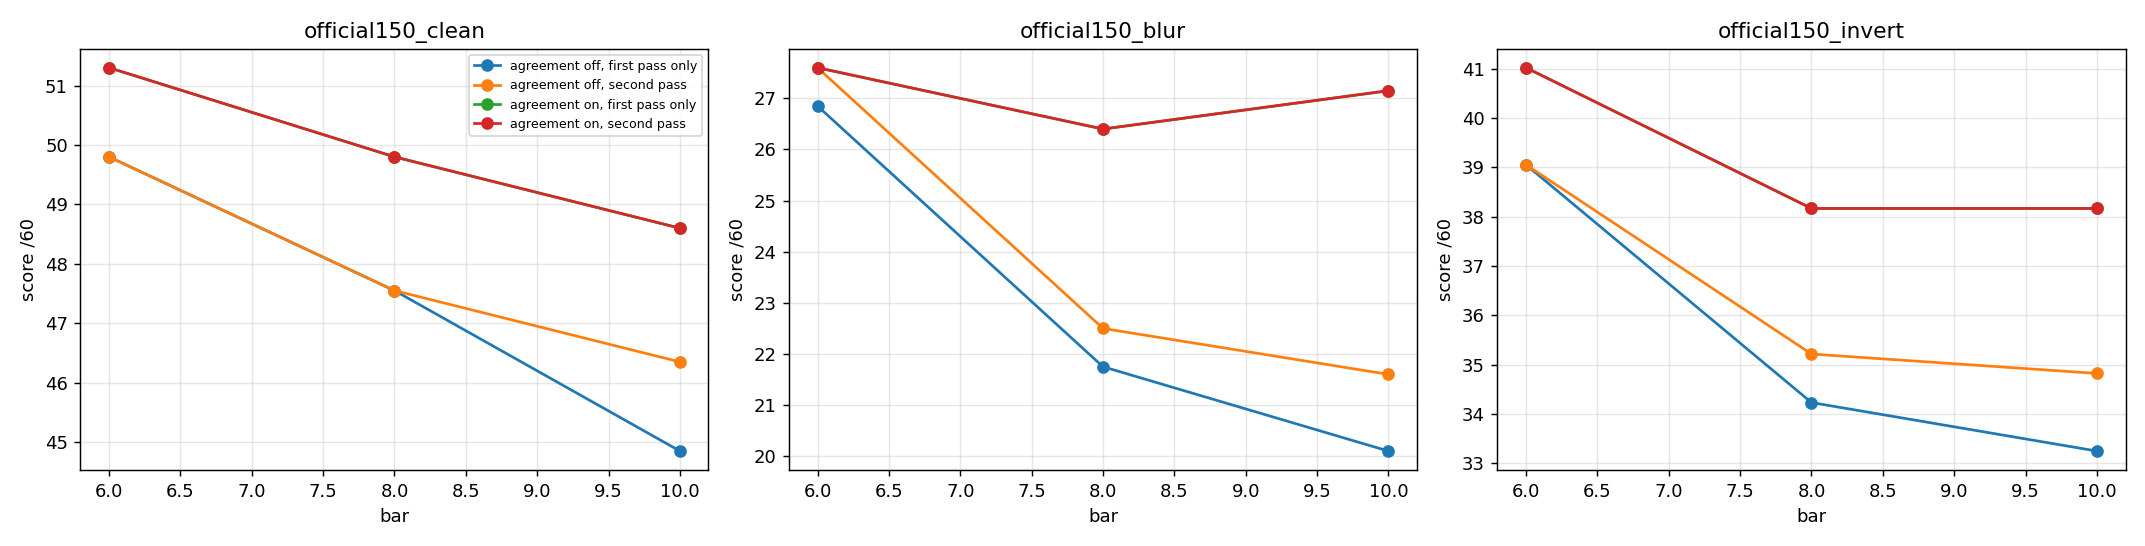

The data file committed next to this chart (first rows):
set, bar, agreement, escalate, score60, answered, wrong, seconds
official150_clean, 6, agreement on, False, 51.3, 0.875, 0, 5.432
official150_clean, 6, agreement on, True, 51.3, 0.875, 0, 8.388
official150_clean, 6, agreement off, False, 49.8, 0.85, 0, 5.432
official150_clean, 6, agreement off, True, 49.8, 0.85, 0, 8.806
official150_clean, 8, agreement on, False, 49.8, 0.85, 0, 5.432
official150_clean, 8, agreement on, True, 49.8, 0.85, 0, 8.867
official150_clean, 8, agreement off, False, 47.55, 0.8125, 0, 5.432
official150_clean, 8, agreement off, True, 47.55, 0.8125, 0, 9.47
official150_clean, 10, agreement on, False, 48.6, 0.825, 0, 5.432
official150_clean, 10, agreement on, True, 48.6, 0.825, 0, 9.249
official150_clean, 10, agreement off, False, 44.85, 0.7625, 0, 5.432
official150_clean, 10, agreement off, True, 46.35, 0.7875, 0, 10.21
official150_blur, 6, agreement on, False, 27.6, 0.5375, 1, 3.762
official150_blur, 6, agreement on, True, 27.6, 0.5375, 1, 10.18
official150_blur, 6, agreement off, False, 26.85, 0.525, 1, 3.762
official150_blur, 6, agreement off, True, 27.6, 0.5375, 1, 10.41
official150_blur, 8, agreement on, False, 26.4, 0.5125, 1, 3.762
official150_blur, 8, agreement on, True, 26.4, 0.5125, 1, 10.53
official150_blur, 8, agreement off, False, 21.75, 0.425, 1, 3.762
official150_blur, 8, agreement off, True, 22.5, 0.4375, 1, 11.64
official150_blur, 10, agreement on, False, 27.15, 0.4875, 0, 3.762
official150_blur, 10, agreement on, True, 27.15, 0.4875, 0, 10.81
official150_blur, 10, agreement off, False, 20.1, 0.35, 0, 3.762
official150_blur, 10, agreement off, True, 21.6, 0.375, 0, 12.48
official150_invert, 6, agreement on, False, 41.02, 0.7213, 0, 3.974
official150_invert, 6, agreement on, True, 41.02, 0.7213, 0, 8.06
official150_invert, 6, agreement off, False, 39.05, 0.6885, 0, 3.974
official150_invert, 6, agreement off, True, 39.05, 0.6885, 0, 8.685
official150_invert, 8, agreement on, False, 38.16, 0.6557, 0, 3.974
official150_invert, 8, agreement on, True, 38.16, 0.6557, 0, 8.983
official150_invert, 8, agreement off, False, 34.23, 0.5902, 0, 3.974
official150_invert, 8, agreement off, True, 35.21, 0.6066, 0, 10.1
official150_invert, 10, agreement on, False, 38.16, 0.6557, 0, 3.974
official150_invert, 10, agreement on, True, 38.16, 0.6557, 0, 8.983
official150_invert, 10, agreement off, False, 33.25, 0.5738, 0, 3.974
official150_invert, 10, agreement off, True, 34.82, 0.6066, 0, 10.3
